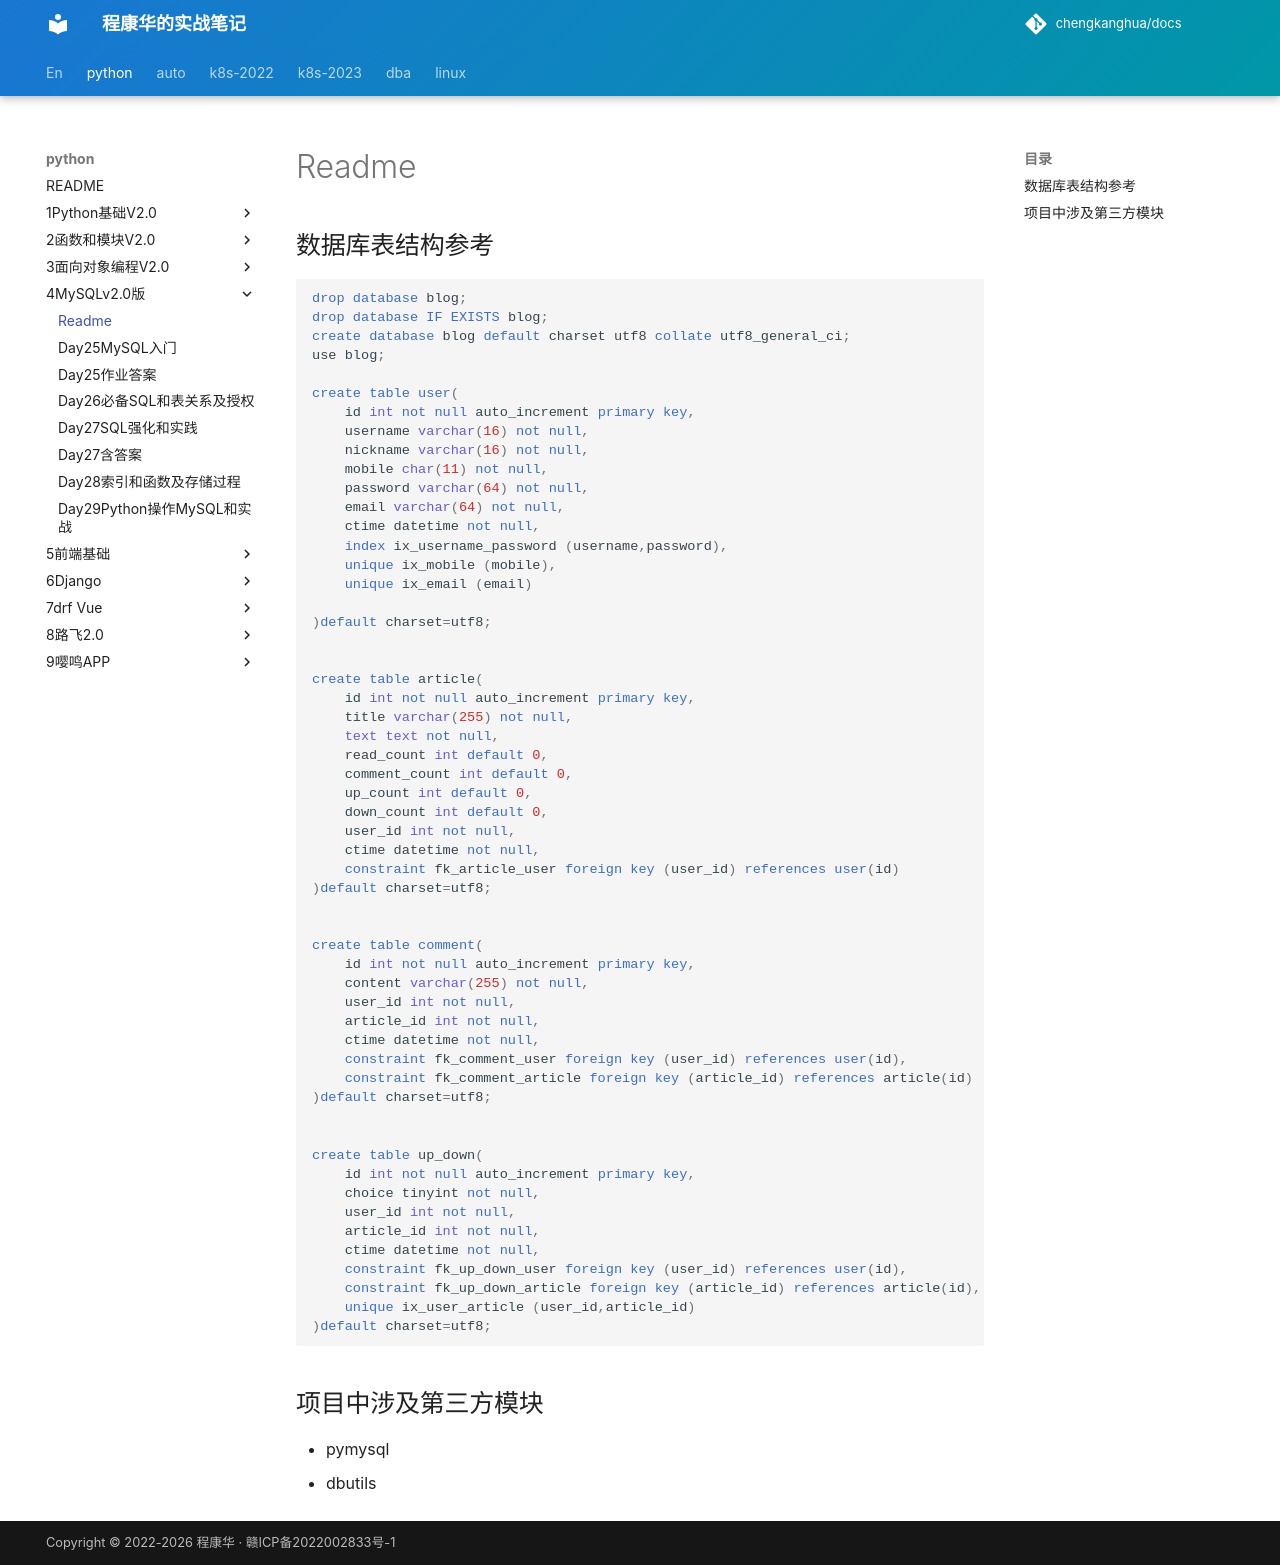

repository: chengkanghua/docs · page: python/4MySQLv2.0版/blog/readme.html · generator: mkdocs

## 数据库表结构参考
```sql
drop database blog;
drop database IF EXISTS blog;
create database blog default charset utf8 collate utf8_general_ci;
use blog;

create table user(
	id int not null auto_increment primary key,
    username varchar(16) not null,
    nickname varchar(16) not null,
	mobile char(11) not null,
    password varchar(64) not null,
    email varchar(64) not null,
    ctime datetime not null,
    index ix_username_password (username,password),
    unique ix_mobile (mobile),
    unique ix_email (email)

)default charset=utf8;


create table article(
	id int not null auto_increment primary key,
    title varchar(255) not null,
    text text not null,
	read_count int default 0,
	comment_count int default 0,
	up_count int default 0,
	down_count int default 0,
    user_id int not null,
    ctime datetime not null,
    constraint fk_article_user foreign key (user_id) references user(id)
)default charset=utf8;


create table comment(
    id int not null auto_increment primary key,
    content varchar(255) not null,
    user_id int not null,
	article_id int not null,
    ctime datetime not null,
    constraint fk_comment_user foreign key (user_id) references user(id),
    constraint fk_comment_article foreign key (article_id) references article(id)
)default charset=utf8;


create table up_down(
    id int not null auto_increment primary key,
    choice tinyint not null,
    user_id int not null,
	article_id int not null,
    ctime datetime not null,
    constraint fk_up_down_user foreign key (user_id) references user(id),
    constraint fk_up_down_article foreign key (article_id) references article(id),
    unique ix_user_article (user_id,article_id)
)default charset=utf8;
```

## 项目中涉及第三方模块
- pymysql
- dbutils
